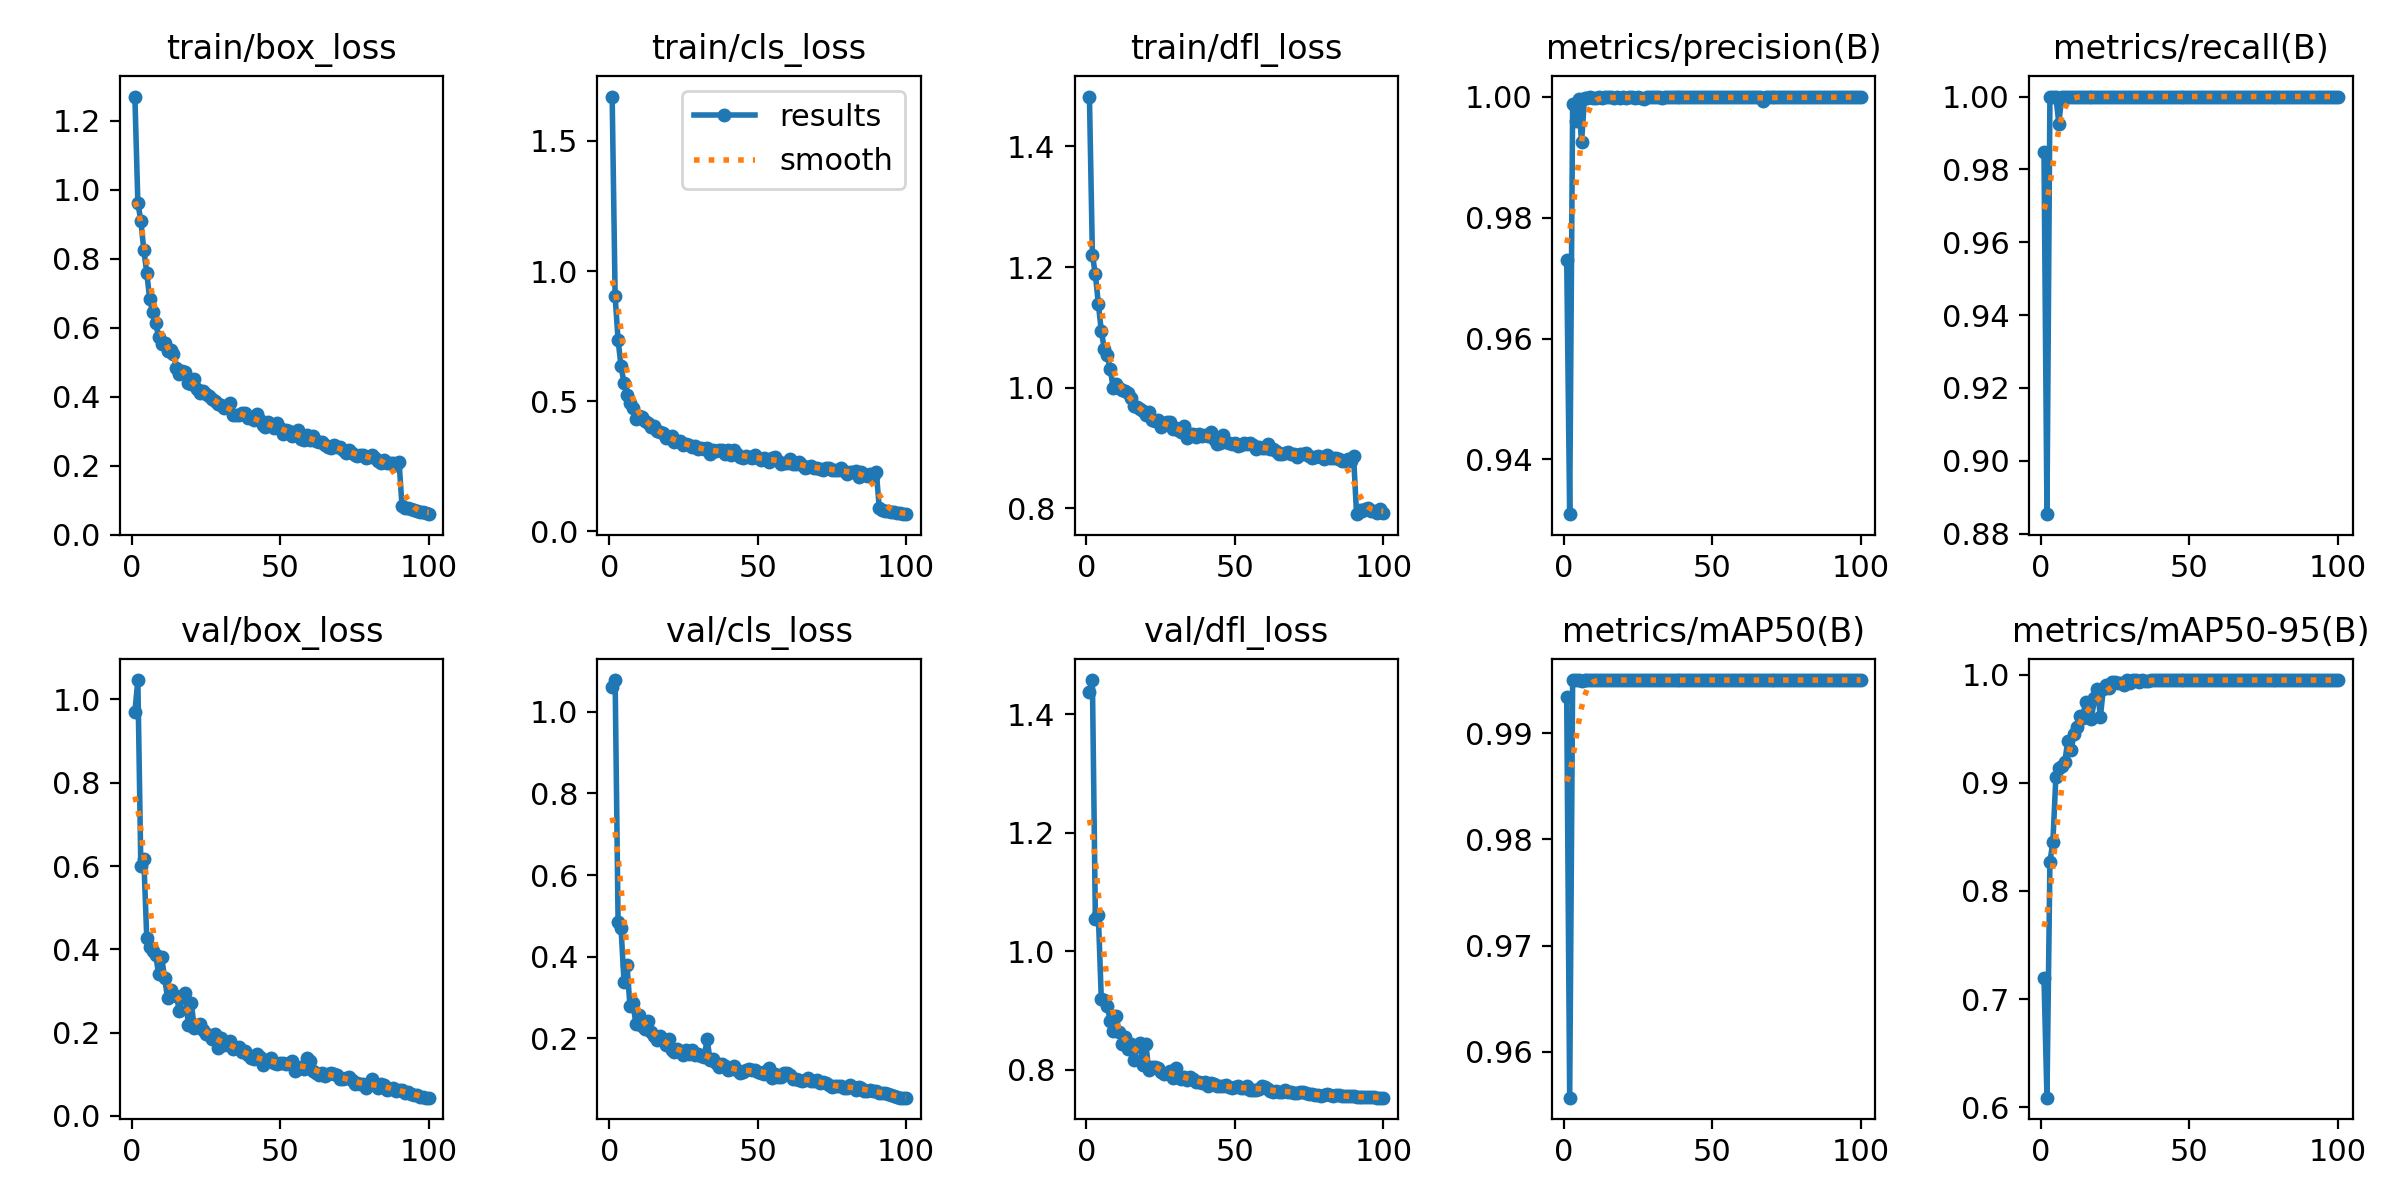

The data file committed next to this chart (first rows):
epoch, time, train/box_loss, train/cls_loss, train/dfl_loss, metrics/precision(B), metrics/recall(B), metrics/mAP50(B), metrics/mAP50-95(B), val/box_loss, val/cls_loss, val/dfl_loss, lr/pg0, lr/pg1, lr/pg2
1, 26.09, 1.27, 1.671, 1.483, 0.973, 0.9849, 0.9934, 0.7197, 0.9709, 1.06, 1.438, 0.0006634, 0.0006634, 0.0006634
2, 50.36, 0.9617, 0.9024, 1.22, 0.931, 0.8853, 0.9557, 0.6089, 1.047, 1.078, 1.457, 0.001317, 0.001317, 0.001317
3, 74.71, 0.9097, 0.7346, 1.188, 0.9988, 1, 0.995, 0.827, 0.5997, 0.4843, 1.054, 0.001957, 0.001957, 0.001957
4, 99.35, 0.8257, 0.6332, 1.139, 0.996, 1, 0.995, 0.8454, 0.6179, 0.4692, 1.061, 0.001941, 0.001941, 0.001941
5, 124.4, 0.7594, 0.5695, 1.094, 0.9996, 1, 0.995, 0.9051, 0.4278, 0.3383, 0.9191, 0.001921, 0.001921, 0.001921
6, 149.9, 0.682, 0.5233, 1.065, 0.9924, 0.9926, 0.995, 0.9137, 0.4065, 0.3794, 0.9168, 0.001901, 0.001901, 0.001901
7, 175.6, 0.6442, 0.492, 1.054, 0.9998, 1, 0.995, 0.9158, 0.3958, 0.2795, 0.9076, 0.001881, 0.001881, 0.001881
8, 201.5, 0.6141, 0.4736, 1.031, 0.9997, 1, 0.995, 0.9194, 0.3872, 0.2862, 0.8822, 0.001861, 0.001861, 0.001861
9, 227.5, 0.5728, 0.4318, 0.9997, 0.9999, 1, 0.995, 0.9382, 0.3406, 0.236, 0.8659, 0.001842, 0.001842, 0.001842
10, 253.4, 0.552, 0.4421, 1.006, 0.9998, 1, 0.995, 0.9305, 0.3827, 0.2569, 0.8906, 0.001822, 0.001822, 0.001822
11, 280.8, 0.5555, 0.4383, 0.9992, 0.9998, 1, 0.995, 0.9451, 0.3316, 0.2297, 0.8629, 0.001802, 0.001802, 0.001802
12, 307.3, 0.5328, 0.4217, 0.9959, 0.9999, 1, 0.995, 0.9519, 0.2842, 0.2229, 0.843, 0.001782, 0.001782, 0.001782
13, 333.9, 0.5356, 0.4172, 0.994, 0.9998, 1, 0.995, 0.9618, 0.3029, 0.2423, 0.8544, 0.001762, 0.001762, 0.001762
14, 360.5, 0.5243, 0.4012, 0.991, 0.9999, 1, 0.995, 0.9599, 0.2898, 0.2165, 0.8351, 0.001743, 0.001743, 0.001743
15, 386.9, 0.4844, 0.4038, 0.9832, 0.9999, 1, 0.995, 0.9746, 0.2869, 0.207, 0.8425, 0.001723, 0.001723, 0.001723
16, 414.5, 0.4671, 0.3844, 0.9689, 0.9999, 1, 0.995, 0.973, 0.2524, 0.1972, 0.8158, 0.001703, 0.001703, 0.001703
17, 441.5, 0.4755, 0.3815, 0.9675, 0.9998, 1, 0.995, 0.9594, 0.2876, 0.2072, 0.8402, 0.001683, 0.001683, 0.001683
18, 469.5, 0.4723, 0.3777, 0.9643, 0.9999, 1, 0.995, 0.9788, 0.2944, 0.1987, 0.8442, 0.001663, 0.001663, 0.001663
19, 497.3, 0.4395, 0.3565, 0.9617, 0.9998, 1, 0.995, 0.9866, 0.2186, 0.183, 0.8072, 0.001644, 0.001644, 0.001644
20, 524.4, 0.4367, 0.3599, 0.9542, 0.9999, 1, 0.995, 0.9608, 0.2721, 0.1974, 0.8427, 0.001624, 0.001624, 0.001624
21, 551.2, 0.452, 0.3639, 0.9602, 0.9998, 1, 0.995, 0.9871, 0.2112, 0.171, 0.7992, 0.001604, 0.001604, 0.001604
22, 578.2, 0.4229, 0.3429, 0.9458, 0.9999, 1, 0.995, 0.9907, 0.2175, 0.1677, 0.8038, 0.001584, 0.001584, 0.001584
23, 605.2, 0.4109, 0.346, 0.9441, 0.9999, 1, 0.995, 0.9879, 0.2218, 0.1743, 0.8044, 0.001564, 0.001564, 0.001564
24, 631.8, 0.4168, 0.345, 0.9458, 0.9998, 1, 0.995, 0.9932, 0.2061, 0.169, 0.8018, 0.001545, 0.001545, 0.001545
25, 658.5, 0.4065, 0.3318, 0.9355, 0.9999, 1, 0.995, 0.9934, 0.1965, 0.1596, 0.7963, 0.001525, 0.001525, 0.001525
26, 685.2, 0.4024, 0.3358, 0.9399, 0.9998, 1, 0.995, 0.9921, 0.1948, 0.1712, 0.7925, 0.001505, 0.001505, 0.001505
27, 712.1, 0.3922, 0.3305, 0.9428, 0.9995, 1, 0.995, 0.9923, 0.1852, 0.1623, 0.7937, 0.001485, 0.001485, 0.001485
28, 738.7, 0.3864, 0.323, 0.9424, 0.9999, 1, 0.995, 0.9908, 0.1957, 0.1726, 0.7984, 0.001465, 0.001465, 0.001465
29, 765.5, 0.3797, 0.3269, 0.931, 0.9999, 1, 0.995, 0.995, 0.1637, 0.159, 0.785, 0.001446, 0.001446, 0.001446
30, 792.1, 0.3745, 0.315, 0.9331, 0.9999, 1, 0.995, 0.9923, 0.187, 0.1618, 0.8031, 0.001426, 0.001426, 0.001426
31, 819, 0.3662, 0.3195, 0.9297, 0.9999, 1, 0.995, 0.995, 0.1701, 0.156, 0.7875, 0.001406, 0.001406, 0.001406
32, 845.8, 0.3695, 0.3143, 0.9271, 0.9999, 1, 0.995, 0.995, 0.1734, 0.1538, 0.7842, 0.001386, 0.001386, 0.001386
33, 873, 0.3828, 0.3194, 0.9367, 0.9998, 1, 0.995, 0.9933, 0.1803, 0.1984, 0.7877, 0.001366, 0.001366, 0.001366
34, 900.1, 0.3482, 0.2973, 0.9162, 0.9999, 1, 0.995, 0.995, 0.1601, 0.146, 0.7831, 0.001347, 0.001347, 0.001347
35, 927, 0.3459, 0.3115, 0.9237, 0.9999, 1, 0.995, 0.9937, 0.1636, 0.1486, 0.7868, 0.001327, 0.001327, 0.001327
36, 953.7, 0.3457, 0.3064, 0.9232, 0.9999, 1, 0.995, 0.9938, 0.1663, 0.1394, 0.7834, 0.001307, 0.001307, 0.001307
37, 980.5, 0.352, 0.3124, 0.9187, 0.9999, 1, 0.995, 0.995, 0.1531, 0.1311, 0.7798, 0.001287, 0.001287, 0.001287
38, 1008, 0.3541, 0.3109, 0.923, 0.9999, 1, 0.995, 0.9949, 0.155, 0.1381, 0.7786, 0.001267, 0.001267, 0.001267
39, 1035, 0.3391, 0.2953, 0.9202, 0.9999, 1, 0.995, 0.9949, 0.1471, 0.1318, 0.7778, 0.001248, 0.001248, 0.001248
40, 1061, 0.3407, 0.3115, 0.922, 0.9999, 1, 0.995, 0.995, 0.1394, 0.1232, 0.7791, 0.001228, 0.001228, 0.001228
41, 1088, 0.3333, 0.2932, 0.9195, 0.9999, 1, 0.995, 0.995, 0.1369, 0.1253, 0.7715, 0.001208, 0.001208, 0.001208
42, 1115, 0.35, 0.3114, 0.9271, 0.9999, 1, 0.995, 0.995, 0.1479, 0.1314, 0.7774, 0.001188, 0.001188, 0.001188
43, 1143, 0.3315, 0.2969, 0.9149, 0.9999, 1, 0.995, 0.995, 0.1407, 0.1224, 0.7758, 0.001168, 0.001168, 0.001168
44, 1171, 0.3166, 0.2841, 0.9074, 0.9999, 1, 0.995, 0.995, 0.1231, 0.1159, 0.7714, 0.001149, 0.001149, 0.001149
45, 1198, 0.3126, 0.2808, 0.9082, 0.9999, 1, 0.995, 0.995, 0.1351, 0.1183, 0.772, 0.001129, 0.001129, 0.001129
46, 1225, 0.326, 0.2901, 0.921, 0.9999, 1, 0.995, 0.995, 0.1324, 0.1235, 0.7728, 0.001109, 0.001109, 0.001109
47, 1253, 0.3169, 0.2854, 0.9106, 0.9999, 1, 0.995, 0.995, 0.138, 0.1258, 0.7735, 0.001089, 0.001089, 0.001089
48, 1280, 0.3105, 0.2814, 0.9082, 0.9999, 1, 0.995, 0.995, 0.128, 0.122, 0.7698, 0.001069, 0.001069, 0.001069
49, 1307, 0.3228, 0.2933, 0.9067, 0.9999, 1, 0.995, 0.995, 0.1244, 0.1217, 0.7683, 0.00105, 0.00105, 0.00105
50, 1336, 0.3083, 0.2802, 0.9078, 0.9999, 1, 0.995, 0.995, 0.1277, 0.1166, 0.7711, 0.00103, 0.00103, 0.00103
51, 1364, 0.2928, 0.2734, 0.9035, 0.9999, 1, 0.995, 0.995, 0.1269, 0.1159, 0.7716, 0.00101, 0.00101, 0.00101
52, 1392, 0.3043, 0.2827, 0.9054, 0.9999, 1, 0.995, 0.995, 0.1238, 0.1132, 0.7684, 0.0009902, 0.0009902, 0.0009902
53, 1420, 0.302, 0.2777, 0.9088, 0.9999, 1, 0.995, 0.995, 0.1277, 0.1204, 0.7694, 0.0009704, 0.0009704, 0.0009704
54, 1448, 0.2858, 0.2669, 0.907, 0.9999, 1, 0.995, 0.995, 0.1325, 0.1272, 0.7729, 0.0009506, 0.0009506, 0.0009506
55, 1475, 0.2902, 0.2823, 0.9079, 0.9999, 1, 0.995, 0.995, 0.1088, 0.1031, 0.7655, 0.0009308, 0.0009308, 0.0009308
56, 1502, 0.3044, 0.2846, 0.9048, 0.9999, 1, 0.995, 0.995, 0.1125, 0.1122, 0.7657, 0.000911, 0.000911, 0.000911
57, 1530, 0.2764, 0.2683, 0.8981, 0.9999, 1, 0.995, 0.995, 0.1174, 0.1067, 0.7656, 0.0008912, 0.0008912, 0.0008912
58, 1558, 0.2745, 0.2599, 0.9014, 0.9999, 1, 0.995, 0.995, 0.1136, 0.1064, 0.7678, 0.0008714, 0.0008714, 0.0008714
59, 1587, 0.2892, 0.2628, 0.8998, 0.9999, 1, 0.995, 0.995, 0.1386, 0.1151, 0.7724, 0.0008516, 0.0008516, 0.0008516
60, 1615, 0.2742, 0.261, 0.8997, 0.9999, 1, 0.995, 0.995, 0.131, 0.1147, 0.7705, 0.0008318, 0.0008318, 0.0008318
... 40 more rows
